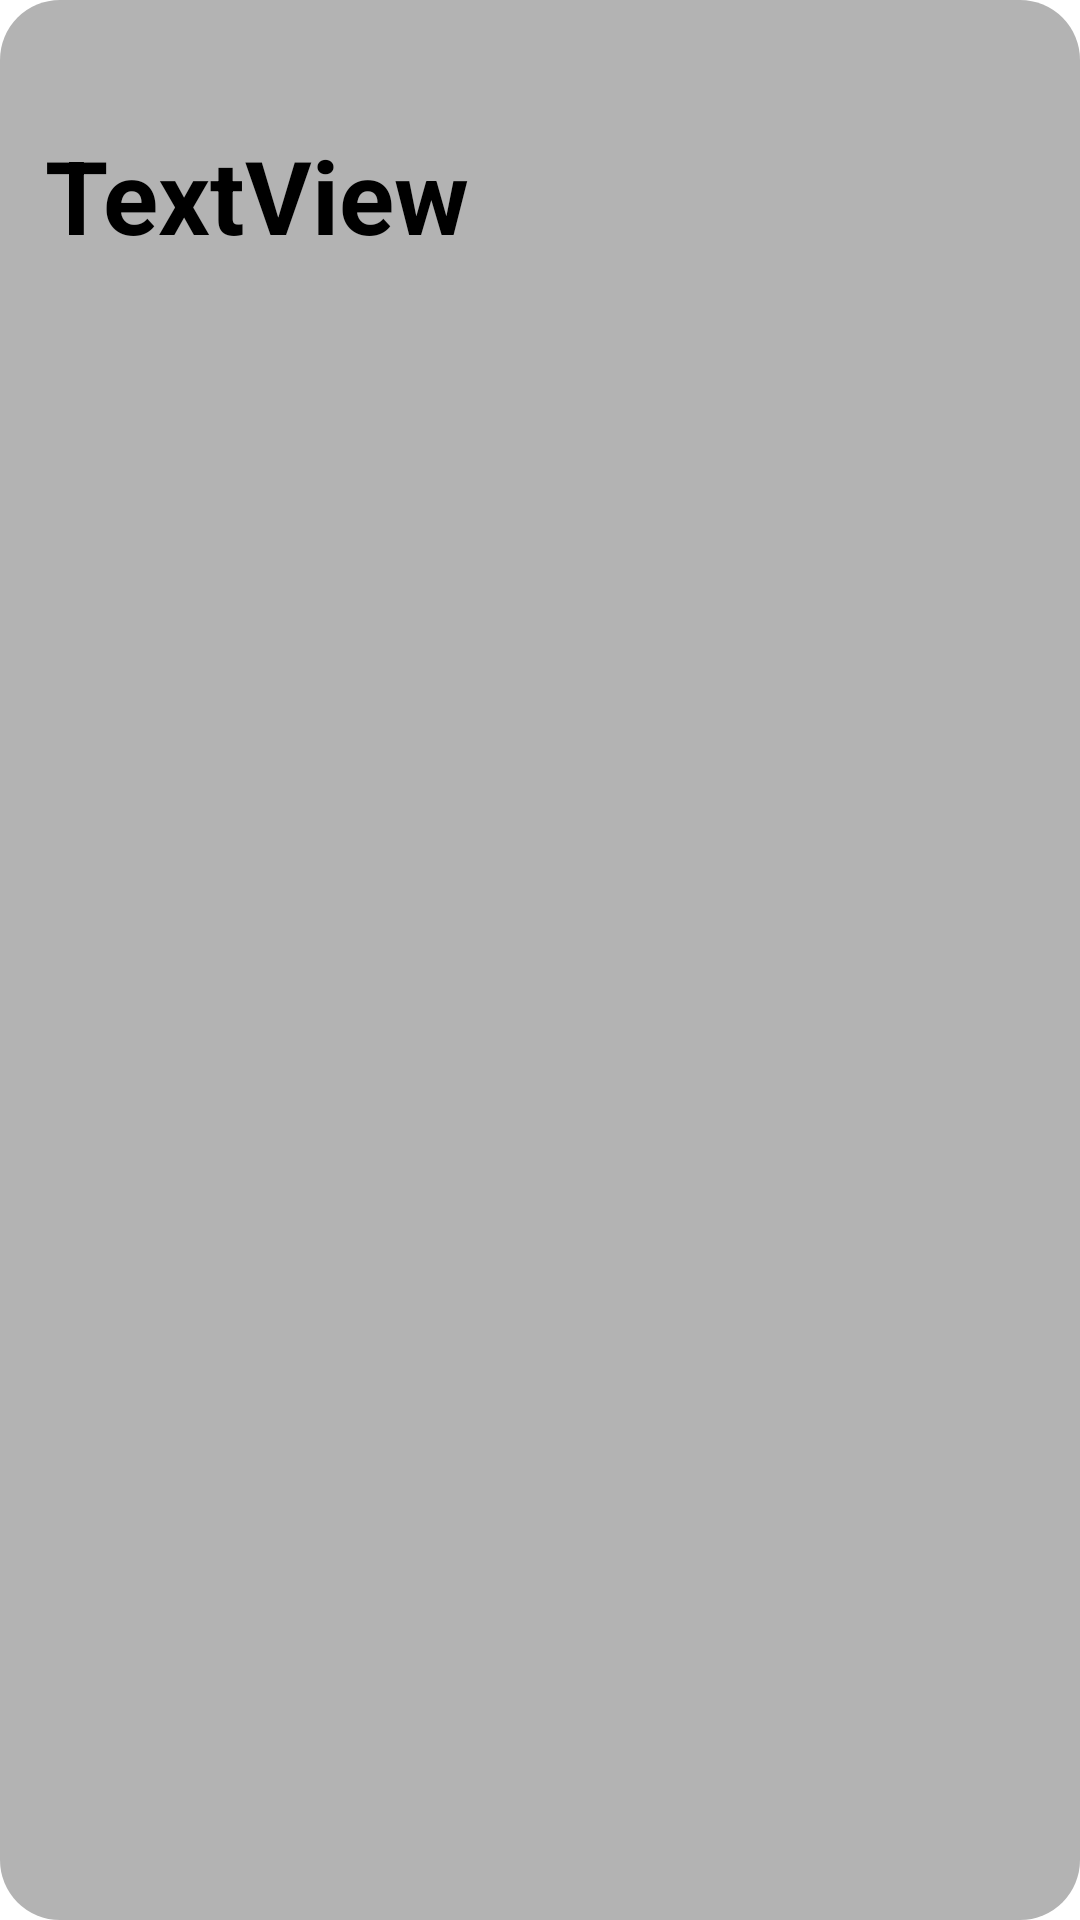

The Android layout XML behind this screen, and the referenced resources:
<!-- AndroidManifest.xml: application theme Theme.Mtaaa -->
<!-- res/layout/placetype_button.xml -->
<?xml version="1.0" encoding="utf-8"?>
<LinearLayout xmlns:android="http://schemas.android.com/apk/res/android"
    xmlns:app="http://schemas.android.com/apk/res-auto"
    android:id="@+id/placeTypeButton"
    android:layout_width="match_parent"
    android:layout_height="120dp"
    android:background="@drawable/shape"
    android:maxHeight="20dip">

    <LinearLayout
        android:layout_width="match_parent"
        android:layout_height="100dp"
        android:layout_weight="1"
        android:orientation="vertical">

        <TextView
            android:id="@+id/placeTypeName"
            android:layout_width="match_parent"
            android:layout_height="match_parent"
            android:gravity="center_vertical"
            android:text="TextView"
            android:textColor="?attr/colorOnSecondary"
            android:textSize="34sp"
            android:textStyle="bold" />

    </LinearLayout>

    <ImageView
        android:id="@+id/placeTypeImage"
        android:layout_width="wrap_content"
        android:layout_height="100dp"
        android:layout_weight="1"
        app:srcCompat="@drawable/mtaa_logo" />
</LinearLayout>
<!-- resources referenced by this layout -->
<resources>
  <!-- drawable shape (drawable) -->
  <shape
      xmlns:android="http://schemas.android.com/apk/res/android"
      xmlns:tools="http://schemas.android.com/tools"
      android:shape="rectangle"   >
  
      <solid
          android:color="@color/mtrl_btn_bg_color_selector"
          tools:ignore="PrivateResource">
      </solid>
  
      <padding
          android:left="15dp"
          android:top="15dp"
          android:right="15dp"
          android:bottom="15dp"    >
      </padding>
  
      <corners
          android:radius="20dp"   >
      </corners>
  </shape>
  <style name="Theme.Mtaaa" parent="Theme.MaterialComponents.DayNight.NoActionBar">
          
  
  
          <item name="colorPrimary">#B3B3B3</item>
          <item name="colorPrimaryVariant">#FFFFFF</item>
          <item name="colorOnPrimary">#000000</item>
          
          <item name="colorSecondary">#7A7A7A</item>
          <item name="colorSecondaryVariant">#FFFFFF</item>
          <item name="colorOnSecondary">@color/black</item>
          
          <item name="android:statusBarColor" tools:targetApi="l">?attr/colorPrimaryVariant</item>
          <item name="android:navigationBarColor" tools:targetApi="l">?attr/colorPrimaryVariant</item>
          <item name="android:windowLightStatusBar" tools:targetApi="p">true</item>
          <item name="android:windowLightNavigationBar" tools:targetApi="p">true</item>
          
      </style>
  <!-- not gathered from this repository: default colours our renderer supplied (Android Studio template values) -->
  <color name="black">#FF000000</color>
</resources>
